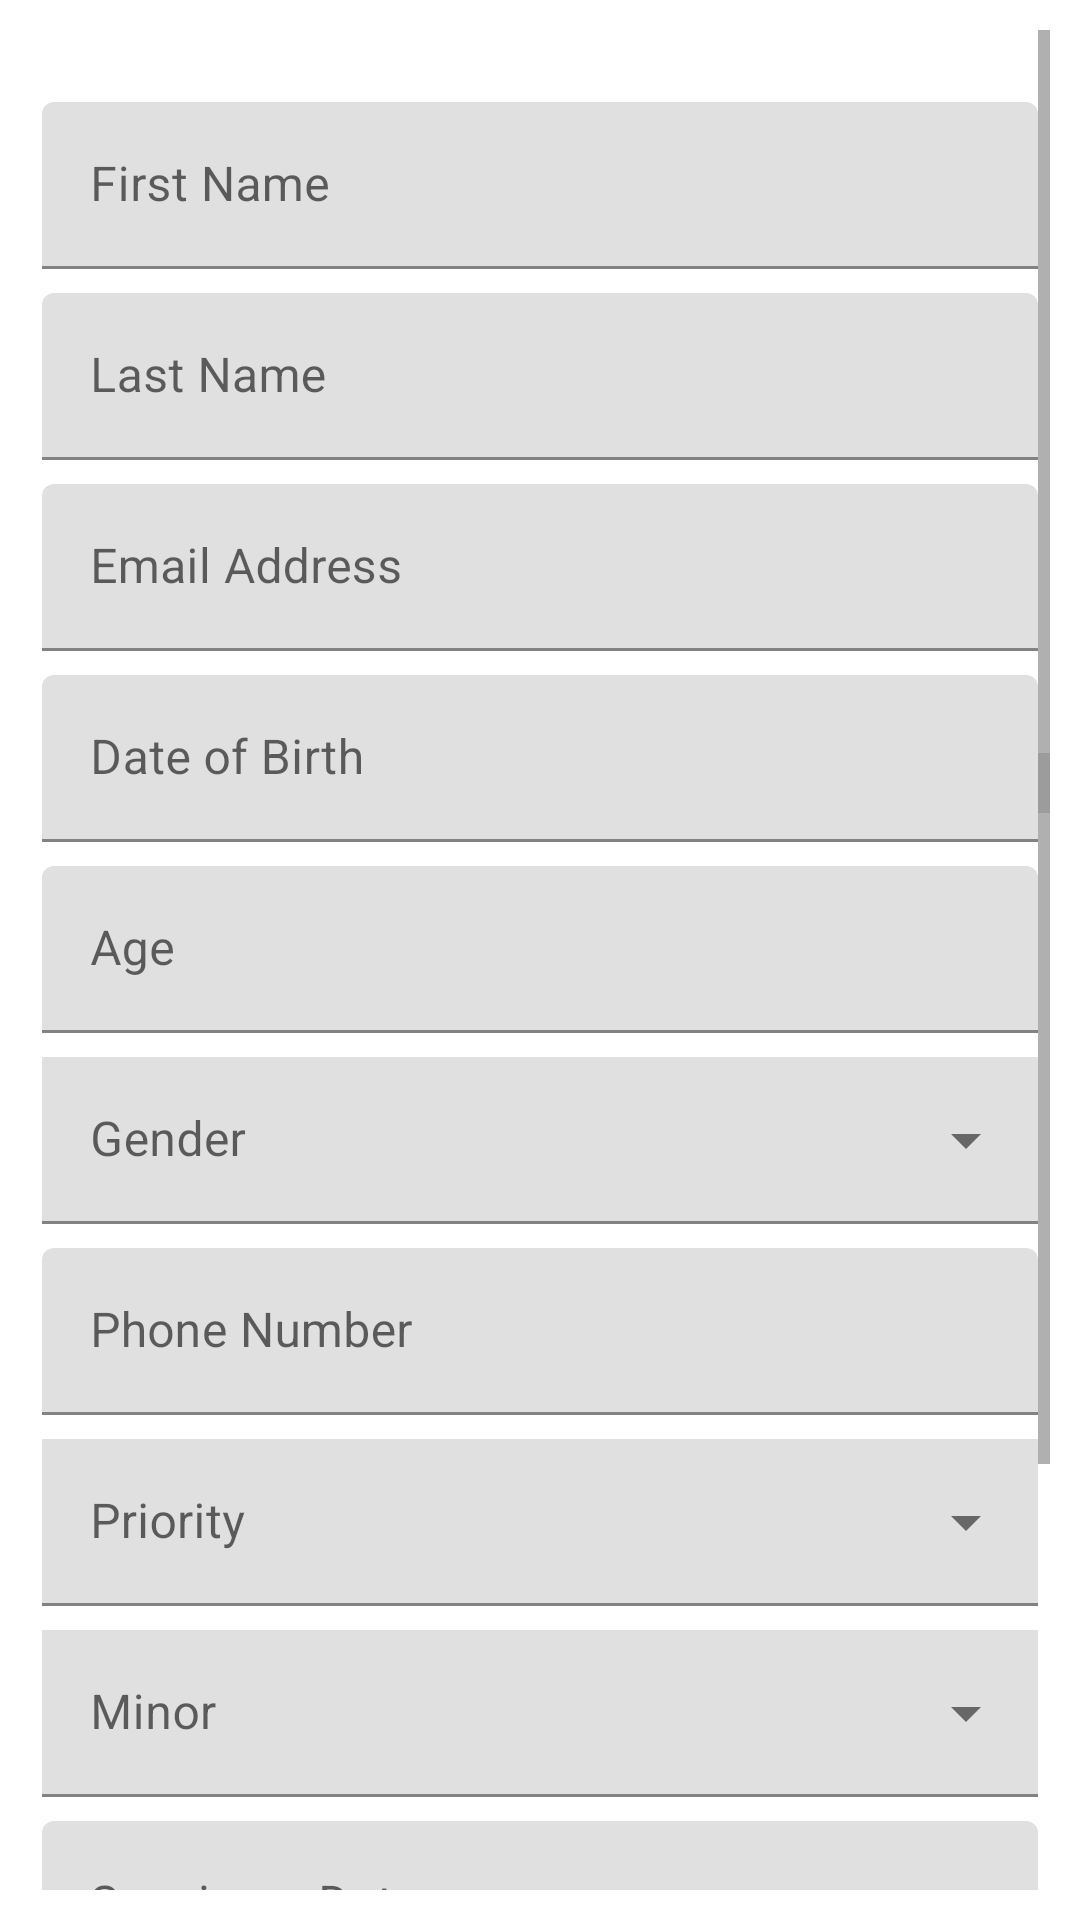

Write the Android layout XML for this screen, with the resource values it uses.
<!-- AndroidManifest.xml: application theme Theme.CovidWatch -->
<!-- res/layout/activity_update_user.xml -->
<?xml version="1.0" encoding="utf-8"?>
<ScrollView xmlns:android="http://schemas.android.com/apk/res/android"
    xmlns:app="http://schemas.android.com/apk/res-auto"
    xmlns:tools="http://schemas.android.com/tools"
    android:id="@+id/scrollView"
    android:layout_width="match_parent"
    android:layout_height="match_parent"
    android:padding="10dp"
    tools:context=".AdminView.ViewRecord.UpdateUserActivity">

    <RelativeLayout
        android:layout_width="match_parent"
        android:layout_height="match_parent"
        android:layout_marginTop="20dp"
        android:orientation="vertical">
        <com.google.android.material.textfield.TextInputLayout
            android:id="@+id/txtFirstname"
            android:layout_width="match_parent"
            android:layout_height="wrap_content"
            android:layout_margin="4dp"
            android:hint="First Name">

            <com.google.android.material.textfield.TextInputEditText
                android:id="@+id/FirstName"
                android:layout_width="match_parent"
                android:layout_height="wrap_content"
                android:inputType="text"
                android:maxLines="1" />
        </com.google.android.material.textfield.TextInputLayout>
        <com.google.android.material.textfield.TextInputLayout
            android:id="@+id/txtLastname"
            android:layout_width="match_parent"
            android:layout_height="wrap_content"
            android:layout_below="@+id/txtFirstname"
            android:layout_margin="4dp"
            android:hint="Last Name">

            <com.google.android.material.textfield.TextInputEditText
                android:id="@+id/LastName"
                android:layout_width="match_parent"
                android:layout_height="wrap_content"
                android:inputType="text"
                android:maxLines="1" />
        </com.google.android.material.textfield.TextInputLayout>
        <com.google.android.material.textfield.TextInputLayout
            android:id="@+id/txtEmail"
            android:layout_width="match_parent"
            android:layout_height="wrap_content"
            android:layout_below="@+id/txtLastname"
            android:layout_margin="4dp"
            android:hint="Email Address">

            <com.google.android.material.textfield.TextInputEditText
                android:id="@+id/Email"
                android:layout_width="match_parent"
                android:layout_height="wrap_content"
                android:inputType="text"
                android:maxLines="1" />
        </com.google.android.material.textfield.TextInputLayout>

        <com.google.android.material.textfield.TextInputLayout
            android:id="@+id/txtDob"
            android:layout_width="match_parent"
            android:layout_height="wrap_content"
            android:layout_below="@+id/txtEmail"
            android:layout_margin="4dp"
            android:text=""
            android:hint="Date of Birth">

            <com.google.android.material.textfield.TextInputEditText
                android:id="@+id/edtDob"
                android:layout_width="match_parent"
                android:layout_height="wrap_content"
                android:text=""/>
        </com.google.android.material.textfield.TextInputLayout>

        <ImageButton
            android:layout_below="@id/txtEmail"
            android:layout_width="20dp"
            android:layout_height="20dp"
            android:layout_marginTop="30dp"
            android:layout_marginEnd="10dp"
            android:layout_marginStart="335dp"

            android:layout_marginLeft="100dp"
            android:background="@color/lightgrey"
            android:onClick="setDate"
            android:scaleType="fitCenter"
            android:src="@drawable/cal1" />

        <com.google.android.material.textfield.TextInputLayout
            android:id="@+id/txtAccountAge"
            android:layout_width="match_parent"
            android:layout_height="wrap_content"
            android:layout_below="@+id/txtDob"
            android:layout_margin="4dp"
            android:hint="Age">

            <com.google.android.material.textfield.TextInputEditText
                android:id="@+id/edtAge"
                android:layout_width="match_parent"
                android:layout_height="wrap_content"
                android:inputType="text"
                android:maxLines="1" />
        </com.google.android.material.textfield.TextInputLayout>

        <com.google.android.material.textfield.TextInputLayout
            style="@style/Widget.MaterialComponents.TextInputLayout.FilledBox.ExposedDropdownMenu"
            android:id="@+id/txtGender"
            android:layout_width="match_parent"
            android:layout_height="wrap_content"
            android:layout_below="@+id/txtAccountAge"
            android:background="@color/lightgrey"
            android:layout_margin="4dp"
            android:hint="Gender">

            <com.google.android.material.textfield.MaterialAutoCompleteTextView

                android:id="@+id/edtGender"
                android:layout_width="match_parent"
                android:layout_height="wrap_content"
                android:clickable="true"
                tools:ignore="KeyboardInaccessibleWidget" />
        </com.google.android.material.textfield.TextInputLayout>
        <com.google.android.material.textfield.TextInputLayout
            android:id="@+id/txtPhonenumber"
            android:layout_width="match_parent"
            android:layout_height="wrap_content"
            android:layout_below="@+id/txtGender"
            android:layout_margin="4dp"
            android:hint="Phone Number">

            <com.google.android.material.textfield.TextInputEditText
                android:id="@+id/edtPhonenumber"
                android:layout_width="match_parent"
                android:layout_height="wrap_content" />
        </com.google.android.material.textfield.TextInputLayout>

        <com.google.android.material.textfield.TextInputLayout
            android:id="@+id/txtPriority"
            style="@style/Widget.MaterialComponents.TextInputLayout.FilledBox.ExposedDropdownMenu"
            android:background="@color/lightgrey"
            android:layout_width="match_parent"
            android:layout_height="wrap_content"
            android:layout_below="@+id/txtPhonenumber"
            android:layout_margin="4dp"
            android:hint="Priority">

            <com.google.android.material.textfield.MaterialAutoCompleteTextView
                android:id="@+id/edtPriority"
                android:layout_width="match_parent"
                android:layout_height="wrap_content"
                android:clickable="true"
                tools:ignore="KeyboardInaccessibleWidget"/>
        </com.google.android.material.textfield.TextInputLayout>

        <com.google.android.material.textfield.TextInputLayout
            android:id="@+id/txtMinor"
            style="@style/Widget.MaterialComponents.TextInputLayout.FilledBox.ExposedDropdownMenu"
            android:background="@color/lightgrey"
            android:layout_width="match_parent"
            android:layout_height="wrap_content"
            android:layout_below="@+id/txtPriority"
            android:layout_margin="4dp"
            android:hint="Minor">

            <com.google.android.material.textfield.MaterialAutoCompleteTextView
                android:id="@+id/edtMinor"
                android:layout_width="match_parent"
                android:layout_height="wrap_content"
                android:clickable="true"
                tools:ignore="KeyboardInaccessibleWidget" />
        </com.google.android.material.textfield.TextInputLayout>


        <com.google.android.material.textfield.TextInputLayout
            android:id="@+id/txtspecimendate"
            android:layout_width="match_parent"
            android:layout_height="wrap_content"
            android:layout_below="@+id/txtMinor"
            android:layout_margin="4dp"
            android:hint="Specimen Date">

            <com.google.android.material.textfield.TextInputEditText
                android:id="@+id/edtspecimendate"
                android:layout_width="match_parent"
                android:layout_height="wrap_content" />
        </com.google.android.material.textfield.TextInputLayout>

        <ImageButton
            android:layout_width="20dp"
            android:layout_height="20dp"
            android:layout_below="@id/txtMinor"
            android:layout_marginStart="335dp"
            android:layout_marginTop="30dp"
            android:layout_marginEnd="10dp"
            android:background="@color/lightgrey"
            android:scaleType="fitCenter"
            android:src="@drawable/cal1"
            android:onClick="setSpecimenDate" />

        <com.google.android.material.textfield.TextInputLayout
            android:id="@+id/txttestReportDate"
            android:layout_width="match_parent"
            android:layout_height="wrap_content"
            android:layout_below="@+id/txtspecimendate"
            android:layout_margin="4dp"
            android:hint="Test Report Date">

            <com.google.android.material.textfield.TextInputEditText
                android:id="@+id/edttestreportdate"
                android:layout_width="match_parent"
                android:layout_height="wrap_content" />
        </com.google.android.material.textfield.TextInputLayout>

        <ImageButton
            android:layout_width="20dp"
            android:layout_height="20dp"
            android:layout_below="@id/txtspecimendate"
            android:layout_marginStart="335dp"
            android:layout_marginTop="30dp"
            android:layout_marginEnd="10dp"
            android:background="@color/lightgrey"
            android:scaleType="fitCenter"
            android:src="@drawable/cal1"
            android:onClick="setReportDate" />

        <RelativeLayout
            android:layout_width="match_parent"
            android:layout_height="100dp"
            android:layout_below ="@+id/txttestReportDate">
            <Button
                android:id="@+id/savebutton"
                android:layout_width="wrap_content"
                android:layout_height="wrap_content"
                android:layout_marginLeft="50dp"
                android:layout_marginTop="20dp"
                android:backgroundTint="@color/primary_color"
                android:text="Save" />


            <Button
                android:id="@+id/nextbutton"
                android:layout_width="wrap_content"
                android:layout_height="wrap_content"
                android:layout_marginLeft="100dp"
                android:layout_marginTop="20dp"
                android:layout_toRightOf="@+id/savebutton"
                android:backgroundTint="@color/primary_color"
                android:onClick="btn_next"
                android:text="Next" />

        </RelativeLayout>

    </RelativeLayout>

</ScrollView>
<!-- resources referenced by this layout -->
<resources>
  <color name="lightgrey">#E1E1E1</color>
  <color name="primary_color">#3C3C3C</color>
  <style name="Theme.CovidWatch" parent="Theme.MaterialComponents.DayNight.DarkActionBar">
          
          <item name="colorPrimary">@color/red_color</item>
          <item name="colorPrimaryVariant">@color/red_color</item>
          <item name="colorOnPrimary">@color/white</item>
          
          <item name="colorSecondary">@color/teal_200</item>
          <item name="colorSecondaryVariant">@color/teal_700</item>
          <item name="colorOnSecondary">@color/black</item>
          
          <item name="android:statusBarColor" tools:targetApi="l">?attr/colorOnSecondary</item>
          
      </style>
  <color name="red_color">#BD473F</color>
  <color name="white">#FFFFFFFF</color>
  <color name="teal_200">#FF03DAC5</color>
  <color name="teal_700">#FF018786</color>
  <color name="black">#FF000000</color>
</resources>
